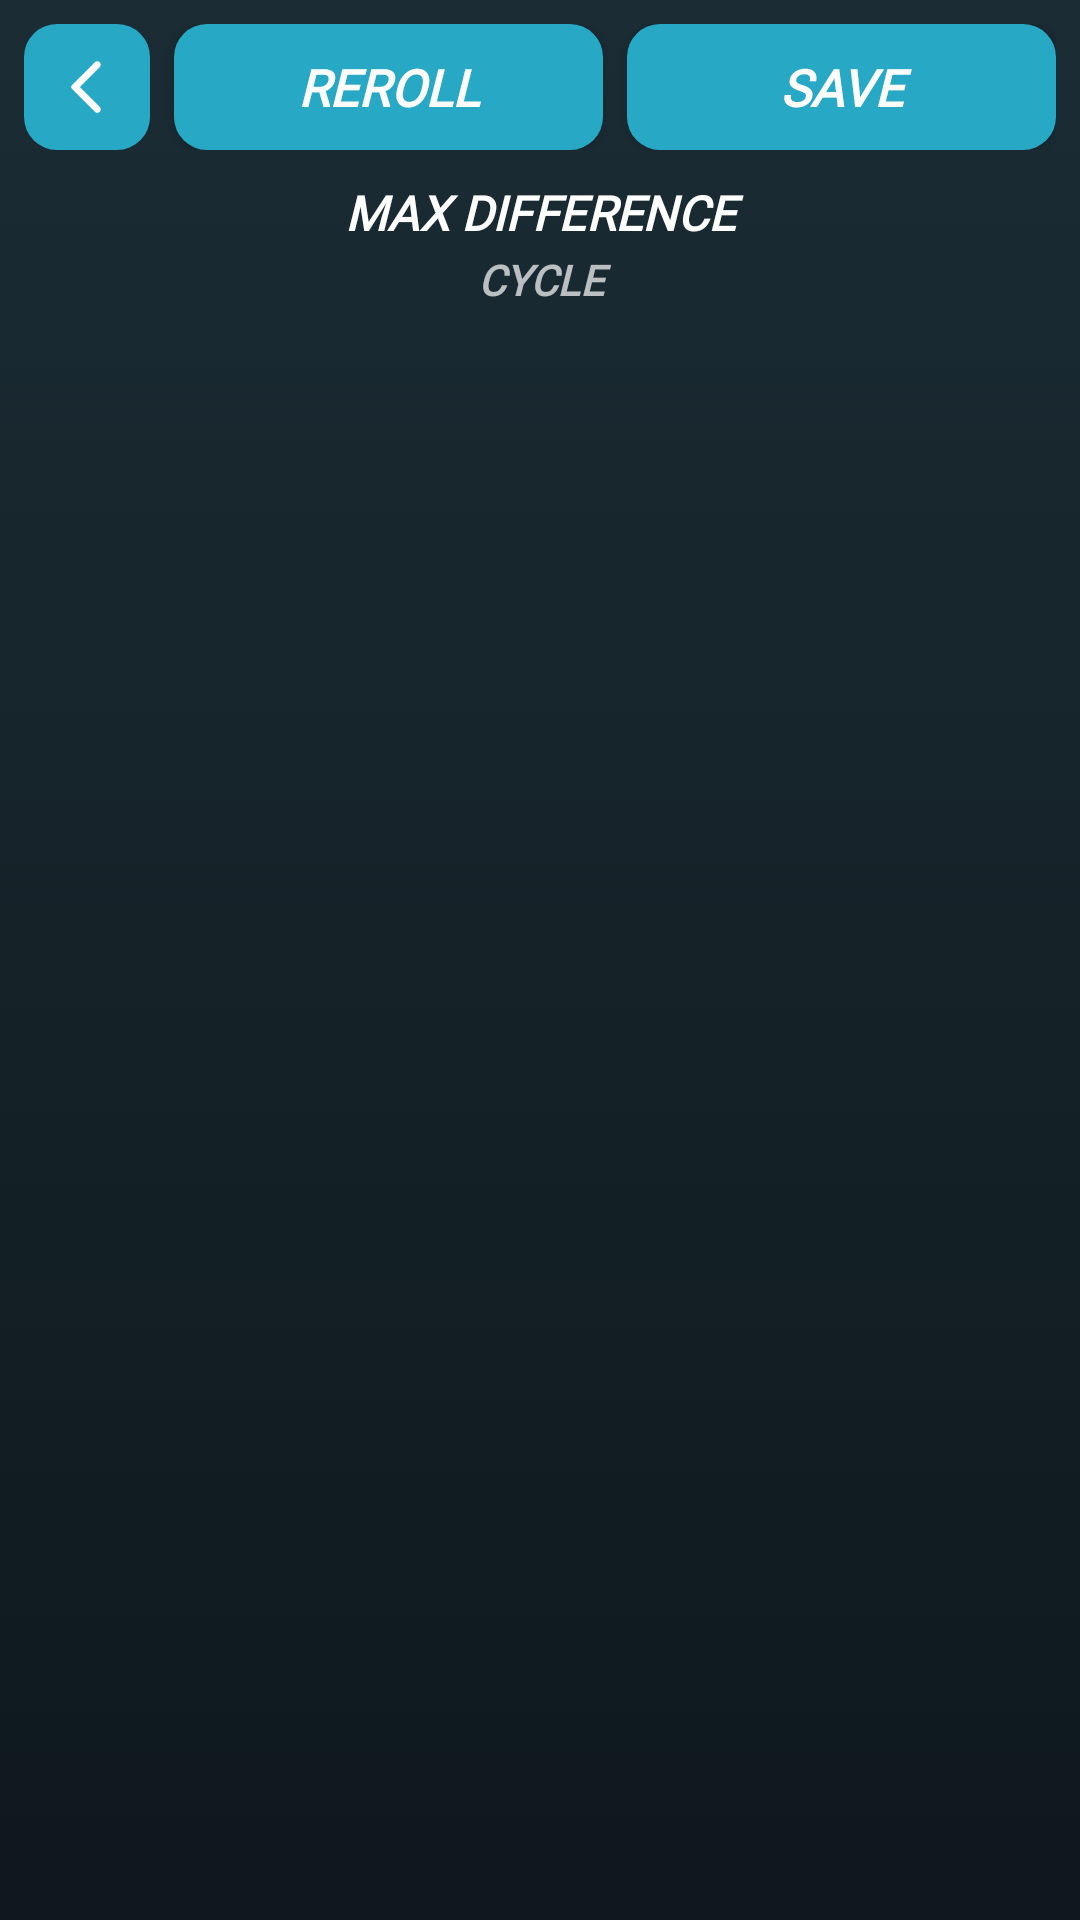

Android layout source for this screen:
<!-- AndroidManifest.xml: activity theme Theme.MyApplication -->
<!-- res/layout/activity_teams.xml -->
<?xml version="1.0" encoding="utf-8"?>
<LinearLayout xmlns:android="http://schemas.android.com/apk/res/android"
    xmlns:app="http://schemas.android.com/apk/res-auto"
    android:layout_width="match_parent"
    android:layout_height="match_parent"
    android:orientation="vertical">

    
    <LinearLayout
        android:layout_width="match_parent"
        android:layout_height="wrap_content"
        android:orientation="horizontal"
        android:gravity="center_vertical"
        android:padding="8dp">

        <ImageButton
            android:id="@+id/btnGoBack"
            android:layout_width="42dp"
            android:layout_height="42dp"
            android:background="@drawable/buttons_main"
            android:contentDescription="@string/back"
            android:src="@drawable/arrow_back"
            android:scaleType="fitCenter"
            android:padding="10dp"
            android:layout_marginEnd="8dp" />

        <Button
            android:id="@+id/btnReroll"
            android:layout_width="0dp"
            android:layout_height="42dp"
            android:layout_weight="1"
            android:layout_marginEnd="8dp"
            android:background="@drawable/buttons_main"
            android:fontFamily="@font/helvetica_black"
            android:textStyle="bold|italic"
            android:textColor="@color/white"
            android:textSize="17sp"
            android:text="@string/reroll" />

        <Button
            android:id="@+id/btnSave"
            android:layout_width="0dp"
            android:layout_height="42dp"
            android:layout_weight="1"
            android:background="@drawable/buttons_main"
            android:fontFamily="@font/helvetica_black"
            android:textStyle="bold|italic"
            android:textColor="@color/white"
            android:textSize="17sp"
            android:text="@string/save" />
    </LinearLayout>

    
    <TextView
        android:id="@+id/txtMaxDifference"
        android:layout_width="match_parent"
        android:layout_height="wrap_content"
        android:fontFamily="@font/helvetica_black"
        android:textStyle="bold|italic"
        android:textColor="@color/list_text_primary"
        android:textSize="16sp"
        android:textAlignment="center"
        android:text="@string/max_difference"
        android:layout_marginVertical="2dp" />

    <TextView
        android:id="@+id/txtN"
        android:layout_width="match_parent"
        android:layout_height="wrap_content"
        android:fontFamily="@font/helvetica_black"
        android:textStyle="bold|italic"
        android:textColor="@color/list_text_secondary"
        android:textSize="14sp"
        android:textAlignment="center"
        android:text="@string/cycle"
        android:layout_marginBottom="4dp" />

    <ProgressBar
        android:id="@+id/progressBar"
        style="?android:attr/progressBarStyleSmall"
        android:layout_width="30dp"
        android:layout_height="30dp"
        android:layout_gravity="center"
        android:indeterminate="true"
        android:visibility="gone"
        android:indeterminateTint="@color/button_confirm"
        android:indeterminateTintMode="src_in" />

    <androidx.recyclerview.widget.RecyclerView
        android:id="@+id/listViewTeams"
        android:layout_width="match_parent"
        android:layout_height="0dp"
        android:layout_weight="1"
        android:paddingHorizontal="8dp"
        android:paddingVertical="4dp"
        android:clipToPadding="false"
        android:scrollbars="none"
        app:layoutManager="androidx.recyclerview.widget.LinearLayoutManager" />
</LinearLayout>
<!-- resources referenced by this layout -->
<resources>
  <color name="button_confirm">#32A600</color>
  <color name="list_text_primary">#FFFFFFFF</color>
  <color name="list_text_secondary">#B3FFFFFF</color>
  <color name="white">#FFFFFFFF</color>
  <!-- drawable arrow_back (drawable) -->
  <vector xmlns:android="http://schemas.android.com/apk/res/android"
      android:autoMirrored="true" android:height="24dp" android:tint="#FFFFFF" android:viewportHeight="24" android:viewportWidth="24" android:width="24dp">
        
      <path android:fillColor="@android:color/white" android:pathData="M16.62,2.99c-0.49,-0.49 -1.28,-0.49 -1.77,0L6.54,11.3c-0.39,0.39 -0.39,1.02 0,1.41l8.31,8.31c0.49,0.49 1.28,0.49 1.77,0s0.49,-1.28 0,-1.77L9.38,12l7.25,-7.25c0.48,-0.48 0.48,-1.28 -0.01,-1.76z"/>
      
  </vector>
  <!-- drawable buttons_main (drawable) -->
  <?xml version="1.0" encoding="utf-8"?>
  <selector xmlns:android="http://schemas.android.com/apk/res/android">
      
      <item android:state_pressed="true"
          android:drawable="@drawable/button_main_pressed" />
  
      
      <item android:drawable="@drawable/button_main_default" />
  </selector>
  <string name="back">BACK</string>
  <string name="cycle">CYCLE</string>
  <string name="max_difference">MAX DIFFERENCE</string>
  <string name="reroll">REROLL</string>
  <string name="save">SAVE</string>
  <style name="Theme.MyApplication" parent="Theme.AppCompat.Light.NoActionBar">
  
          
          <item name="android:windowBackground">@drawable/bg_scoreboard</item>
  
          
          <item name="android:statusBarColor">@color/scorecard_bg_top</item>
          <item name="android:navigationBarColor">@color/scorecard_bg_bottom</item>
          <item name="android:windowLightStatusBar">false</item>
  
      </style>
  <!-- drawable button_main_pressed (drawable) -->
  <?xml version="1.0" encoding="utf-8"?>
  <shape xmlns:android="http://schemas.android.com/apk/res/android"
      android:shape="rectangle" >
      <corners android:radius="11dp" />
      <solid android:color="#3EB6D0" />
  </shape>
  <!-- drawable button_main_default (drawable) -->
  <?xml version="1.0" encoding="utf-8"?>
  <shape xmlns:android="http://schemas.android.com/apk/res/android"
      android:shape="rectangle" >
      <corners android:radius="11dp" />
      <solid android:color="@color/main_blue" />
  </shape>
  <!-- drawable bg_scoreboard (drawable) -->
  <?xml version="1.0" encoding="utf-8"?>
  <shape xmlns:android="http://schemas.android.com/apk/res/android"
      android:shape="rectangle"
      android:dither="true">
      <gradient
          android:type="linear"
          android:angle="270"
          android:startColor="@color/scorecard_bg_top"
          android:endColor="@color/scorecard_bg_bottom"
          android:dither="true" />
  </shape>
  <color name="scorecard_bg_top">#1B2C34</color>
  <color name="scorecard_bg_bottom">#0E181D</color>
  <color name="main_blue">#27A9C5</color>
</resources>
